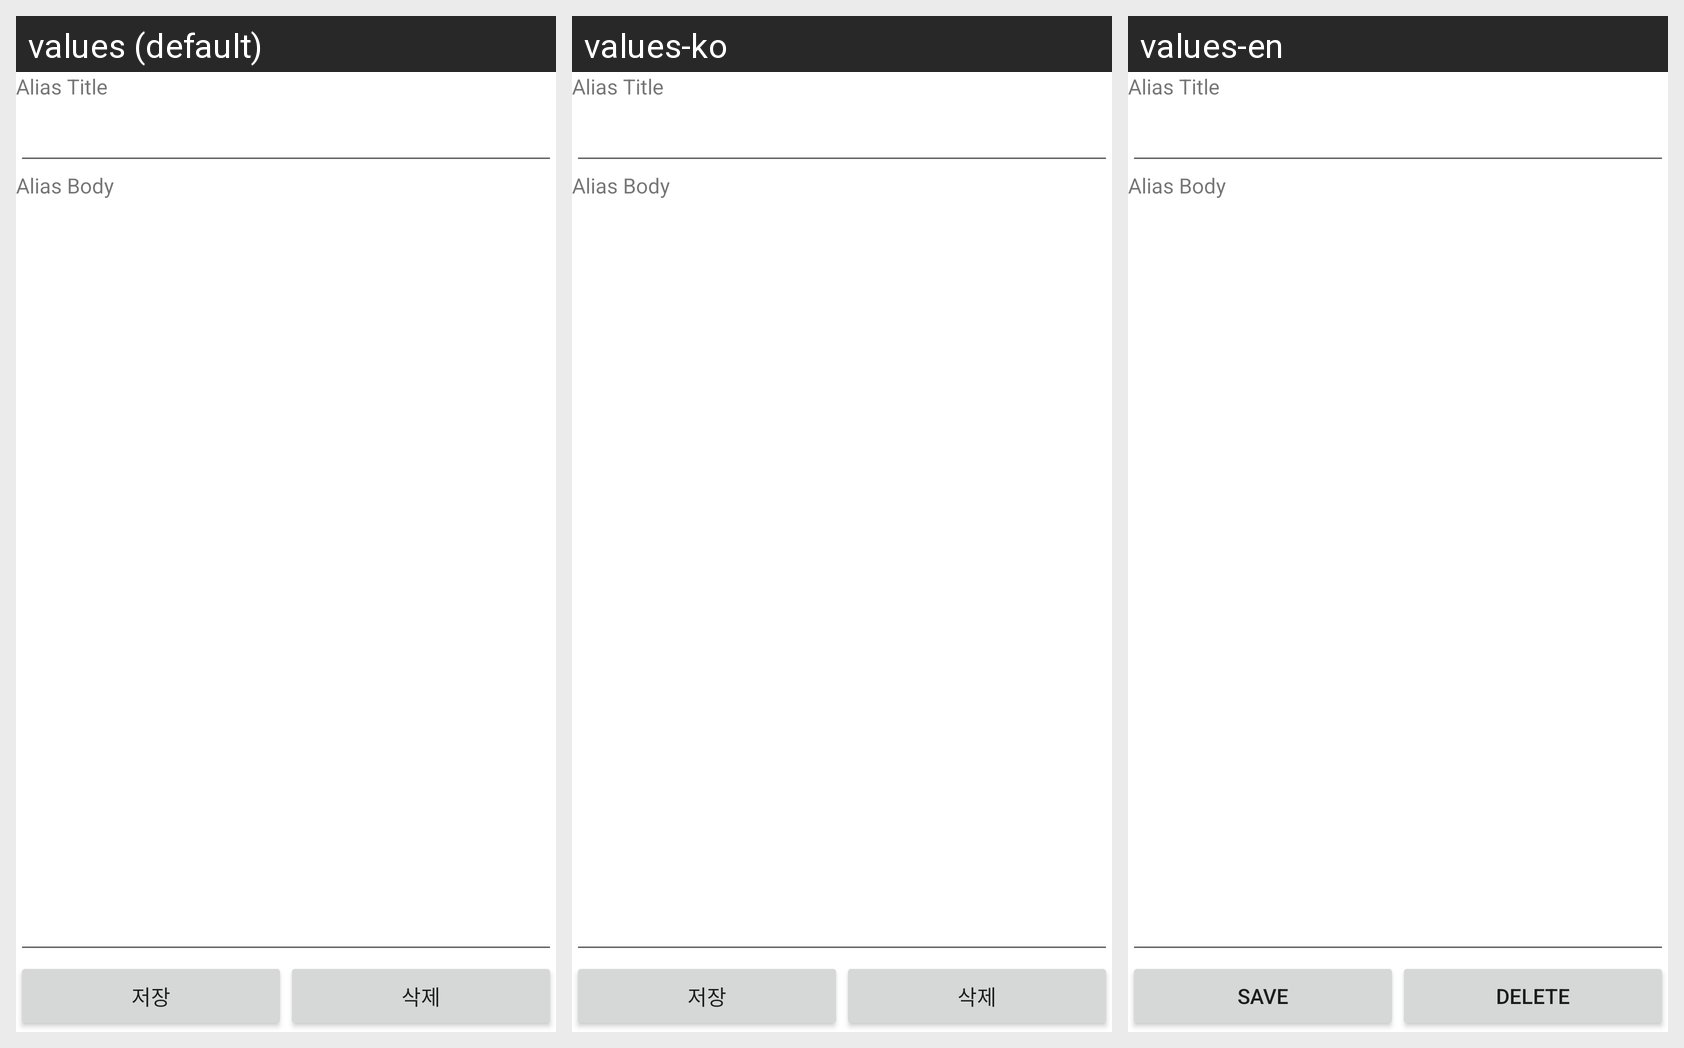

The same Android screen rendered under several of its app's locales, left to right. List the strings drawn on it with the default value and each locale's translation.
Android screen res/layout/aliaseditbox.xml rendered under 3 locales, left to right: values (default), values-ko, values-en. Device: Nexus 5 (rendered at 1080×1920; each locale shown at half size, 540×960, under a caption strip naming it); theme Theme.MaterialComponents.DayNight.NoActionBar.
Strings drawn on this screen, with the default value and each locale's value (text and hints the layout hard-codes appear in the picture but are not listed):

alias_title
  values: Alias Title
  values-ko: Alias Title
  values-en: Alias Title

alias_body
  values: Alias Body
  values-ko: Alias Body
  values-en: Alias Body

save
  values: 저장
  values-ko: 저장
  values-en: Save

delete
  values: 삭제
  values-ko: 삭제
  values-en: Delete
